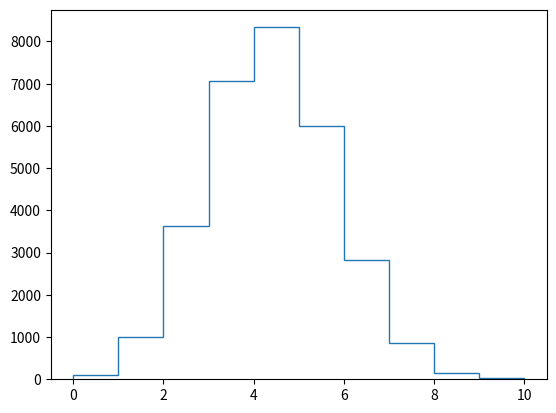

Write the Python code that produced this figure. (Note: this script raises an exception after producing the figure.)
# -*- coding: utf-8 -*-
"""
Created on Sat May 29 20:41:23 2021

[redacted]
"""
# -*- coding: utf-8 -*-
"""
Created on Mon May 24 18:05:46 2021

[redacted]
"""
from copy import deepcopy
import random

class Card():
    
    #Create the instance variables suit and value
    def __init__(self, value, suit):                          
        self.value = value
        self.suit = suit
        
    #print card names with special cases for cards with unique names in prügl   
    def __str__(self):                                        
        if self.value==1:
            return str(self.suit) + ' es'
        
        if self.value==11:
            if self.suit=='Spar':
                return 'Spar Mogens'
            else:
                return str(self.suit) + ' knægt'
            
        if self.value==12:
            if self.suit=='Ruder': 
                return 'Ruder Helge'
            else:
                return str(self.suit) + ' Dame'
        
        if self.value==13:
            return str(self.suit) + ' konge'   
        
        if self.value=='J': #The suit of the Joker is not shown
            return 'Joker'
        
        return str(self.suit) + ' ' + str(self.value)
    
    
    def color(self):                                    
        #all cards with suits other than hearts or diamonds will return black
        #This is important as it prevents the jokers from being given to other players
        if self.suit=='Hjerter' or self.suit=='Ruder':
            return 'r'
        return 'b'
    
class Deck():

    #Create the deck
    def __init__(self):
        self.cards = []
        self.construct()
        
    #method for populating the deck
    def construct(self):
        for s in ['Klør', 'Hjerter', 'Spar', 'Ruder']:
            for v in range(1,14):
                self.cards.append(Card(v, s))
        self.cards.extend([Card('J', None)]*3)
        
    #Function for showing the whole deck, mainly used fro troubleshooting
    def show_deck(self):
        for card in self.cards:
            print(card)
    
    #Does what it says on the tin
    def shuffle(self):
        random.shuffle(self.cards)
        
    #Probably the most simple and elegant use of the pop() function.    
    def draw(self):
        return self.cards.pop()
    
    #return the remaining number of cards
    
    def __len__(self):
        return len(self.cards)
        


def winning(L): 
    #check for win by number or sum
    if len(L)==5 or sum(L)==25:
        return True
    
    #check for win with an ace with avlue 14
    if sum(L)==12:
        if 1 in L:            
            return True
    
    #If no other statements returned anything the player does not win
    return False

#function for see how trashy a players cards, which is the average for noneempty hands
def trashscore(L):
    #make sure we dont divide by zero, and set trash score for empty hand
    if L==[]:
        return 5
    
    return sum(L)/len(L)


n=3     #number of players

#create a deck
thedeck=Deck()
#[thedeck.construct() for x in range(9)] #extension of the program to play megaprügl

totalwins7=[]
heldig=[]
uheldig=[]


for i in range(10000):  
    
    if not i%500:
        print(str(i//100)+'%')
    
    #create a list of hands
    Gamestate=[[] for x in range(n)] 
    
    #shuffle the deck
    L=deepcopy(thedeck)
    L.shuffle()
    
    turns=len(L)
    
    #creates a list of wins for each palyer
    wins=[0]*n
    

    #Loop that plays the game
    for turn in range(turns):
        player=turn%n  
        
        #draw a card
        card=L.draw()
        
    
        #check for Mogens and Helge
        if (card.value==11 and card.suit=='Spar' 
        or card.value==12 and card.suit=='Ruder'):        
            
            wins[player]+=1
            continue
        
        #check for jokers
        if card.value=='J':
            Gamestate[player]=[]
            wins[player]+=1
            continue
        
        #check if card is black 
        if card.color()=='b':
            
            #check if the player can take the card
            if sum(Gamestate[player])+card.value<=25:
                Gamestate[player].append(card.value)
                
                #check if this card made the player win, then discard their hand
                if winning(Gamestate[player]):
                    
                    Gamestate[player]=[]
                    wins[player]+=1 
                continue 
            
            continue
        
        #If we are still in the loop, the card is red
        
        
        #See if any player can win with the card, and if true let them.
        
        breaker=False #bool to break out of the nested loop
        for i in range(n):
            player=(turn+i+1)%n
            
            if (sum(Gamestate[player])+card.value<=25 and 
                winning(Gamestate[player]+[card.value])):
                
                
                Gamestate[player]=[]
                wins[player]+=1
                
                breaker=True
                break
            
        if breaker:
            continue
        
        #if there were no immediate winners find the best player on which to build trash
        
        skraldidx = max([
            (-trashscore(hand), #Choose whoever has lowest trash score
             len(hand),         #if tie occurs who has most cards
             (idx-player)%n,    #Pick player who has to wait longest for their next turn
             idx) for (idx,hand) in enumerate(Gamestate)])[3]
        
        #Give the player the card, if the player would still be a good trash.
        if trashscore(Gamestate[skraldidx]+[card.value])<=5 and card.value<10:
            Gamestate[skraldidx].append(card.value)
    
            continue
        
        
        #Make a list of all players who can take the card, and are not designated trash
        validplayers = [x for x in range(n) 
                        if sum(Gamestate[x])+card.value<25 and x!=skraldidx ]
        
        
        #sort valid player by hand size
        validplayers=sorted(validplayers, key=lambda x: sum(Gamestate[x]))
        
        
        #make a list of players who would have a good hand after recieving the card
        goodplayers=[]
        for i in validplayers:
            
            #Check if giving the player the card would put them in a state, 
            #where the only need one additional card to win
            #If they have an ace they can already win with one card
            if (sum(Gamestate[i])+card.value>=10 
                and sum(Gamestate[i])<11
                and 1 not in Gamestate[i]):
                
                goodplayers.append(i)
                Gamestate[i].append(card.value)
                
                sums=[sum(x) for x in Gamestate]
                
                #check if two players have the same hand sum, and if so, 
                #remove the card and try the next player
                if len(sums) != len(set(sums)):
                    
                    Gamestate[i]=Gamestate[i][:-1]
                    continue
                
                breaker=True
                break

              
        if breaker:
            continue

            
        #if all good players would result in a duplicate
        if goodplayers:
            Gamestate[goodplayers[0]].append(card.value)
            continue
    
    
        #if there were no player who would have a good hand after getting the card
        if validplayers:
            Gamestate[validplayers[0]].append(card.value)
            continue
                
        
        #if No one else could take the card, give it to the designated trash
        if sum(Gamestate[skraldidx])+card.value<=25:
            Gamestate[skraldidx].append(card.value)
            continue
    
    
    
    
    
    
    
    totalwins7.append(wins[0])
    totalwins7.append(wins[1])
    totalwins7.append(wins[2])
    
    
    #heldig.append(max(wins))
    #uheldig.append(min(wins))
        
import matplotlib.pyplot as plt
plt.figure()
plt.hist(totalwins7,bins=10,range=(0,10),histtype='step')

print(sum(totalwins7)/len(totalwins7))
print(sum(heldig)/len(heldig))
print(sum(uheldig)/len(uheldig))

